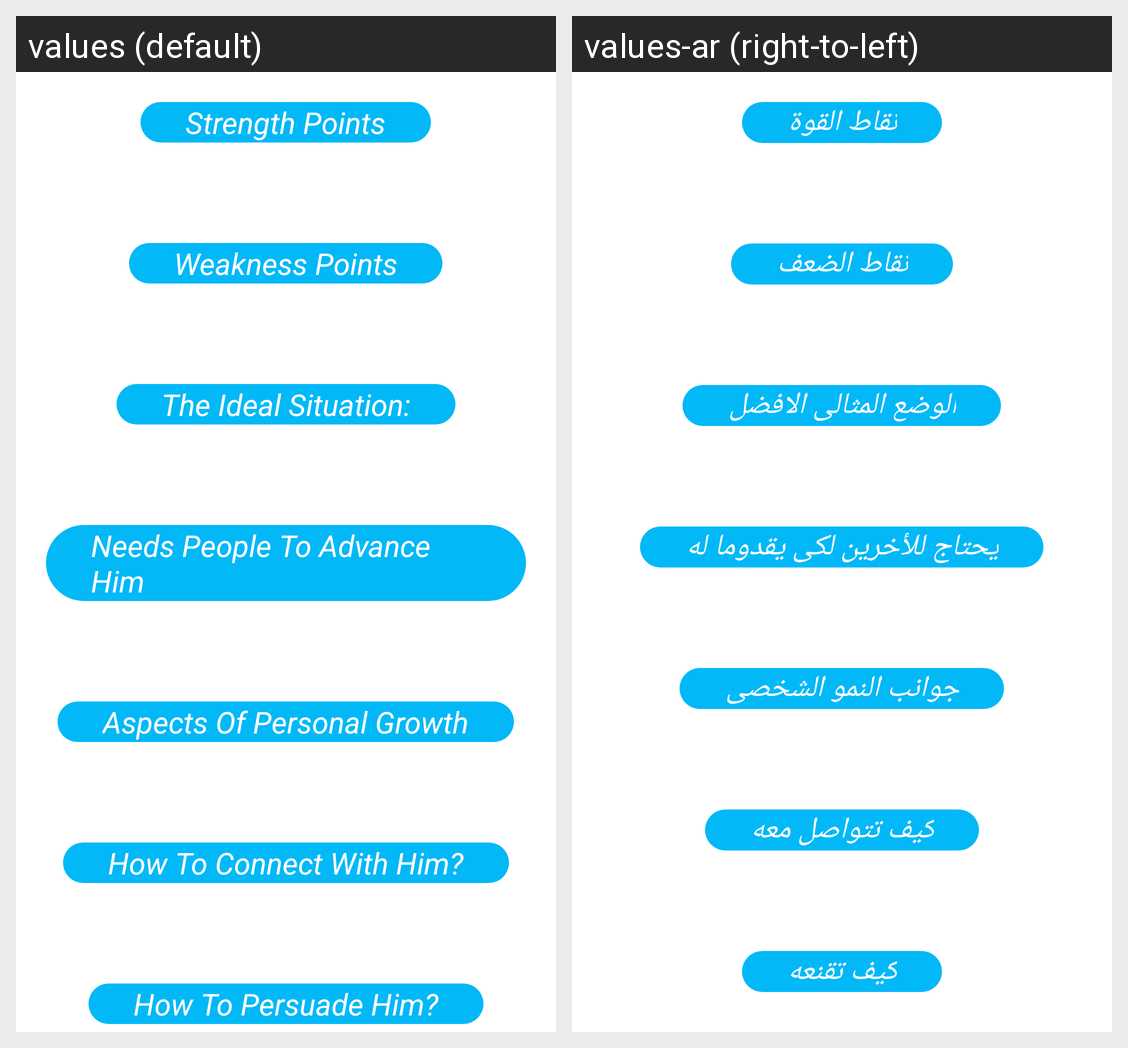

Locale-by-locale string values for the Android screen shown in this grid:
Android screen res/layout/tab1d.xml rendered under 2 locales, left to right: values (default), values-ar (right-to-left). Device: Nexus 5 (rendered at 1080×1920; each locale shown at half size, 540×960, under a caption strip naming it); theme AppTheme.
Strings drawn on this screen, with the default value and each locale's value (text and hints the layout hard-codes, and strings that could not be matched under every locale, appear in the picture but are not listed):

tAb1d1
  values: Strength Points
  values-ar: نقاط القوة

tAb1d10
  values: Weakness Points
  values-ar: نقاط الضعف

tAb1d19
  values: The Ideal Situation:
  values-ar: الوضع المثالى الافضل

tAb1d27
  values: Needs People To Advance Him
  values-ar: يحتاج للأخرين لكى يقدوما له

tAb1d31
  values: Aspects Of Personal Growth
  values-ar: جوانب النمو الشخصى

tAb1d35
  values: How To Connect With Him?
  values-ar: كيف تتواصل معه

tAb1d40
  values: How To Persuade Him?
  values-ar: كيف تقنعه
